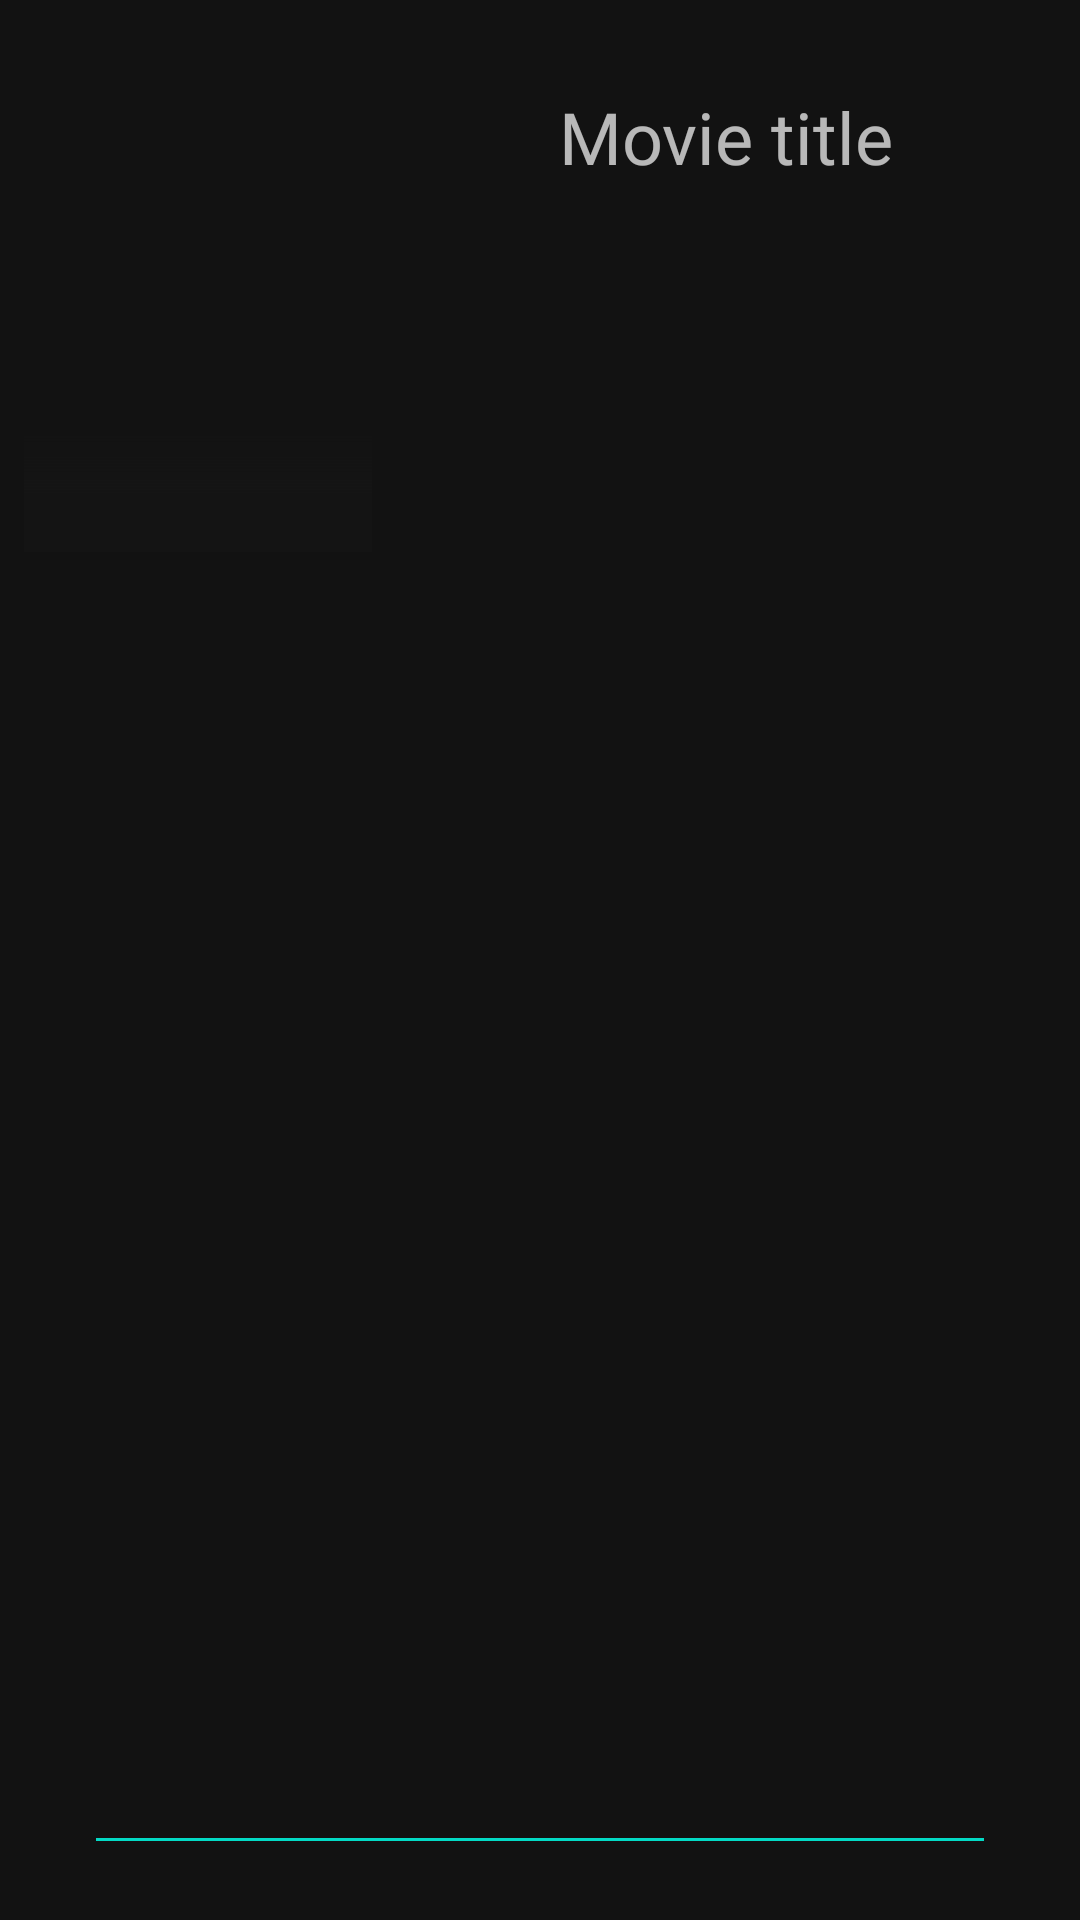

Here is an Android app screen rendered from its layout file. Give the layout XML and the strings, colors and styles it references.
<!-- AndroidManifest.xml: application theme Theme.EindopdrachtMovieBrowser -->
<!-- res/layout/favorite_item.xml -->
<?xml version="1.0" encoding="utf-8"?>
<androidx.constraintlayout.widget.ConstraintLayout xmlns:android="http://schemas.android.com/apk/res/android"
    xmlns:app="http://schemas.android.com/apk/res-auto"
    xmlns:tools="http://schemas.android.com/tools"
    android:layout_width="match_parent"
    android:layout_height="200sp">

    <ImageView
        android:id="@+id/favo_image_poster"
        android:layout_width="116dp"
        android:layout_height="176dp"
        android:layout_marginStart="8dp"
        android:layout_marginTop="8dp"
        android:scaleType="fitXY"
        app:layout_constraintStart_toStartOf="parent"
        app:layout_constraintTop_toTopOf="parent"
        app:srcCompat="@drawable/ic_launcher_background" />

    <TextView
        android:id="@+id/favo_text_title"
        android:layout_width="226dp"
        android:layout_height="75dp"
        android:layout_marginStart="8dp"
        android:layout_marginTop="8dp"
        android:layout_marginEnd="8dp"
        android:fontFamily="@font/mainlux"
        android:gravity="center"
        android:text="Movie title"
        android:textSize="24dp"
        app:layout_constraintEnd_toEndOf="parent"
        app:layout_constraintStart_toEndOf="@+id/favo_image_poster"
        app:layout_constraintTop_toTopOf="parent" />

    <ImageView
        android:id="@+id/imageView3"
        android:layout_width="116dp"
        android:layout_height="39dp"
        app:layout_constraintBottom_toBottomOf="@+id/favo_image_poster"
        app:layout_constraintEnd_toEndOf="@+id/favo_image_poster"
        app:layout_constraintHorizontal_bias="1.0"
        app:layout_constraintStart_toStartOf="@+id/favo_image_poster"
        app:layout_constraintTop_toTopOf="@+id/favo_image_poster"
        app:layout_constraintVertical_bias="1.0"
        app:srcCompat="@drawable/gradient" />

    <View
        android:id="@+id/view5"
        android:layout_width="match_parent"
        android:layout_height="1dp"
        android:layout_marginStart="32dp"
        android:layout_marginEnd="32dp"
        android:background="@color/teal_200"
        app:layout_constraintBottom_toBottomOf="parent"
        app:layout_constraintEnd_toEndOf="parent"
        app:layout_constraintStart_toStartOf="parent"
        app:layout_constraintTop_toBottomOf="@+id/favo_recycler_cast"
        app:layout_constraintVertical_bias="0.89" />

    <androidx.recyclerview.widget.RecyclerView
        android:id="@+id/favo_recycler_cast"
        android:layout_width="232dp"
        android:layout_height="75dp"
        android:layout_marginStart="8dp"
        android:layout_marginEnd="8dp"
        app:layout_constraintBottom_toBottomOf="parent"
        app:layout_constraintEnd_toEndOf="parent"
        app:layout_constraintStart_toEndOf="@+id/favo_image_poster"
        app:layout_constraintTop_toBottomOf="@+id/favo_text_title" />
</androidx.constraintlayout.widget.ConstraintLayout>
<!-- resources referenced by this layout -->
<resources>
  <!-- drawable gradient (drawable) -->
  <?xml version="1.0" encoding="utf-8"?>
  <shape xmlns:android="http://schemas.android.com/apk/res/android" android:shape="rectangle" >
      <gradient
          android:startColor="#141414"
          android:centerColor="#141414"
          android:endColor="#004B6CD6"
          android:angle="90"/>
      <corners
          android:radius="0dp"/>
  
  
  </shape>
  <style name="Theme.EindopdrachtMovieBrowser" parent="Theme.MaterialComponents.NoActionBar">
          
          <item name="colorPrimary">@color/teal_200</item>
          <item name="colorPrimaryVariant">@color/teal_700</item>
          <item name="colorOnPrimary">@color/white</item>
          
          <item name="colorSecondary">@color/teal_200</item>
          <item name="colorSecondaryVariant">@color/teal_700</item>
          <item name="colorOnSecondary">@color/black</item>
          
          <item name="android:statusBarColor" tools:targetApi="l">?attr/colorPrimaryVariant</item>
          
      </style>
  <!-- not gathered from this repository: default colours our renderer supplied (Android Studio template values) -->
  <color name="teal_200">#FF03DAC5</color>
  <color name="teal_700">#FF018786</color>
  <color name="black">#FF000000</color>
  <color name="white">#FFFFFFFF</color>
</resources>
